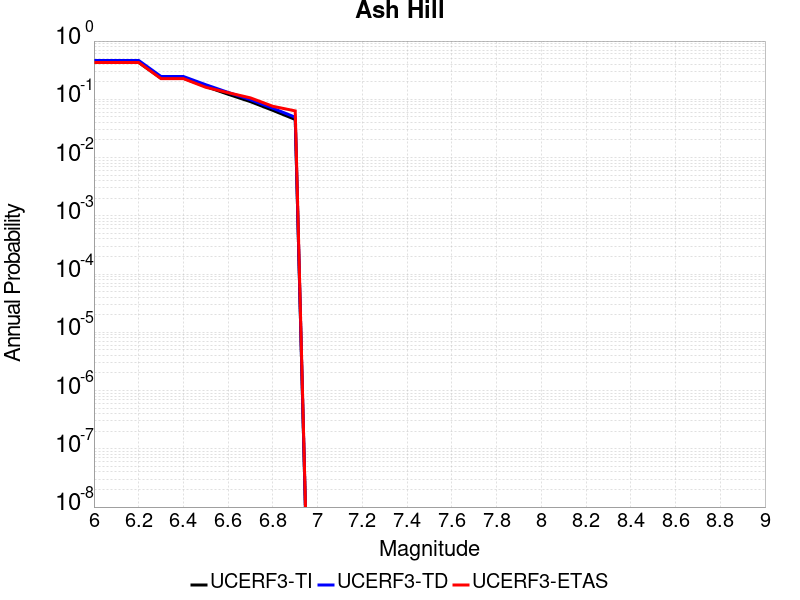

Data behind this chart, as committed beside it:
Magnitude, UCERF3-TI Prob, UCERF3-TD Prob, UCERF3-ETAS Prob
6.0, 0.43, 0.4647, 0.4287
6.1, 0.43, 0.4647, 0.4287
6.2, 0.43, 0.4647, 0.4287
6.3, 0.2302, 0.2463, 0.2264
6.4, 0.2302, 0.2463, 0.2264
6.5, 0.1661, 0.1781, 0.1609
6.6, 0.1221, 0.1313, 0.1299
6.7, 0.09114, 0.09841, 0.1057
6.8, 0.06461, 0.07014, 0.07586
6.9, 0.04509, 0.0493, 0.06322
